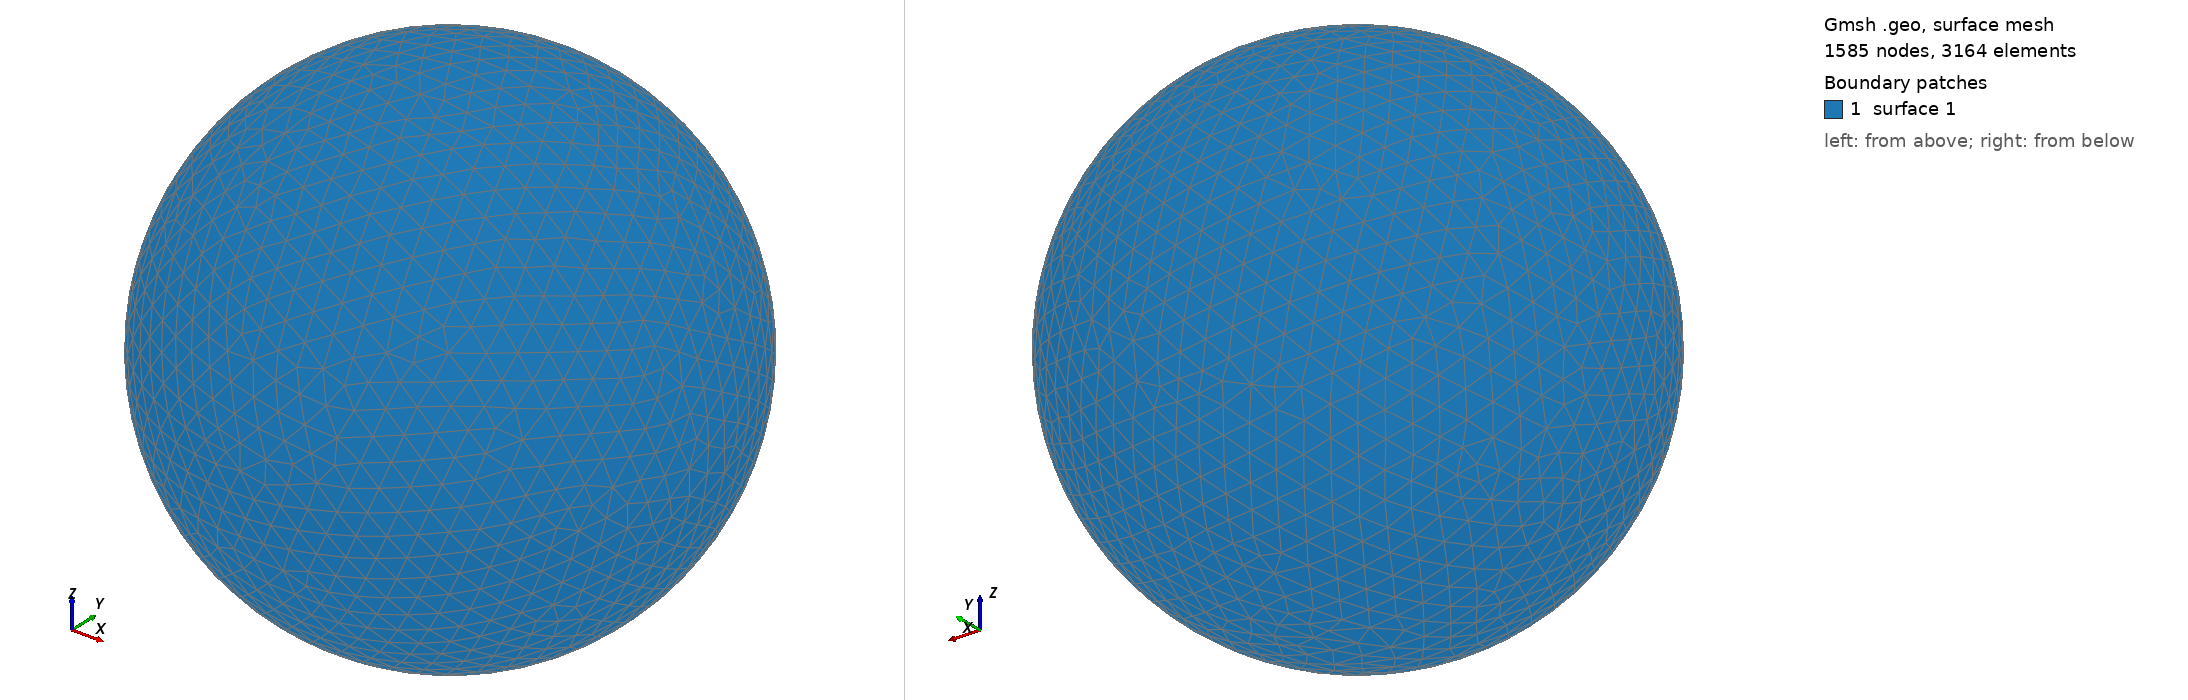

Gmsh geometry script, surface-meshed: 1585 nodes, 3164 surface elements. Boundary patches (legend numbers): 1 surface 1. Left view from above one corner, right view from below the opposite corner. The script declares no physical surfaces, so the legend lists its geometric surfaces. The drawing asked Gmsh for element sizes between 1% and 20% of the model's largest extent; the script's own settings can give other sizes.

=== shot2480.geo (drawn) ===
SetFactory("OpenCASCADE");
Point(1) = {0,0,0,0};
Sphere(1) = {0,0,0,0.53110000};
MeshSize{ PointsOf{ Surface{:}; } } = 0.053110000;
Mesh.ElementOrder=1;
Mesh.Format=39;
